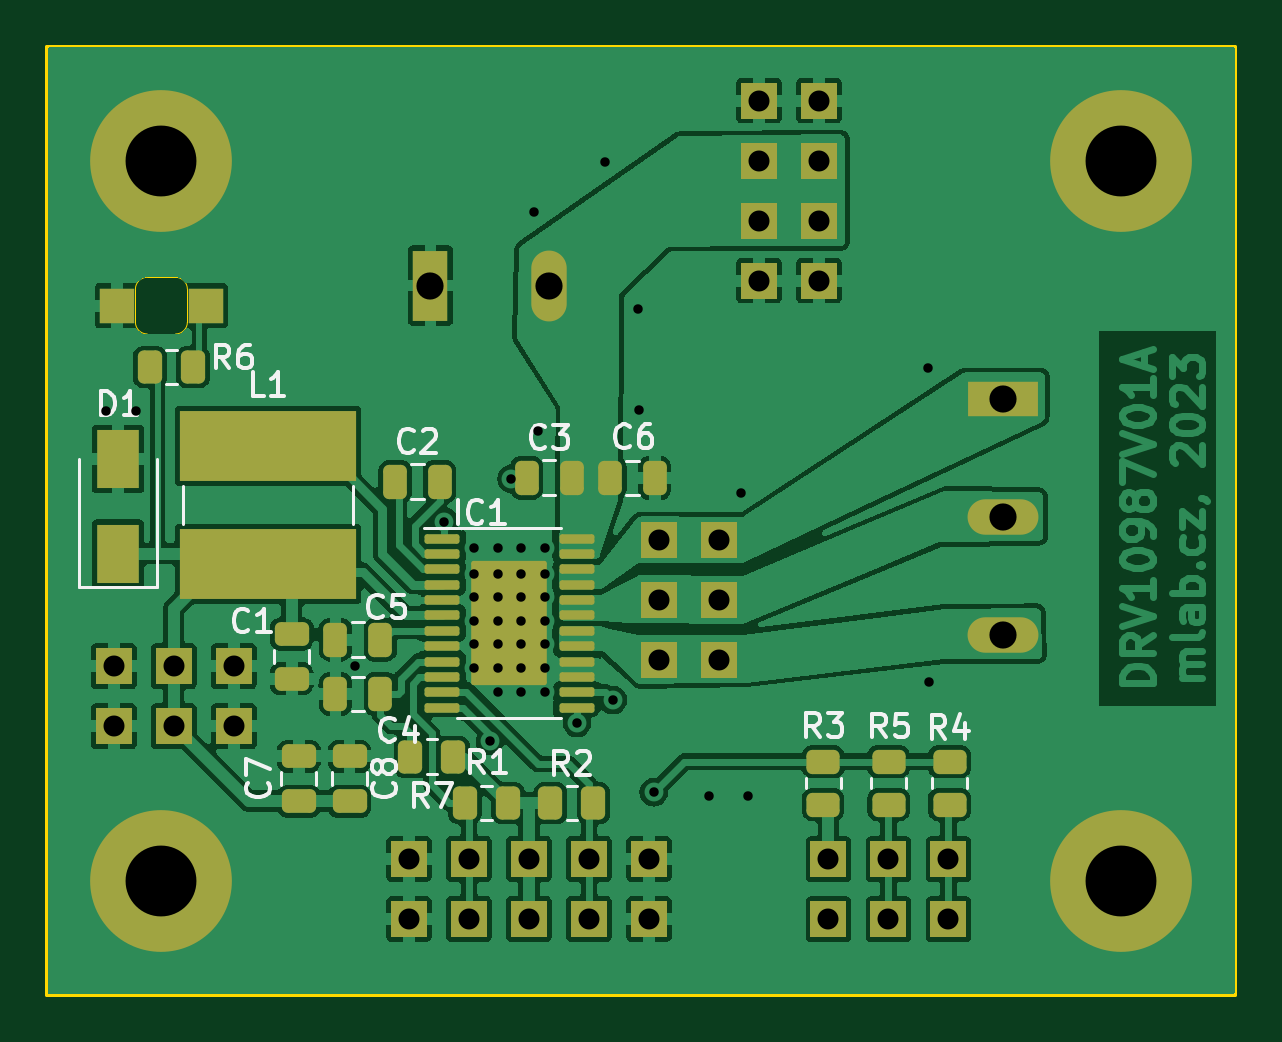
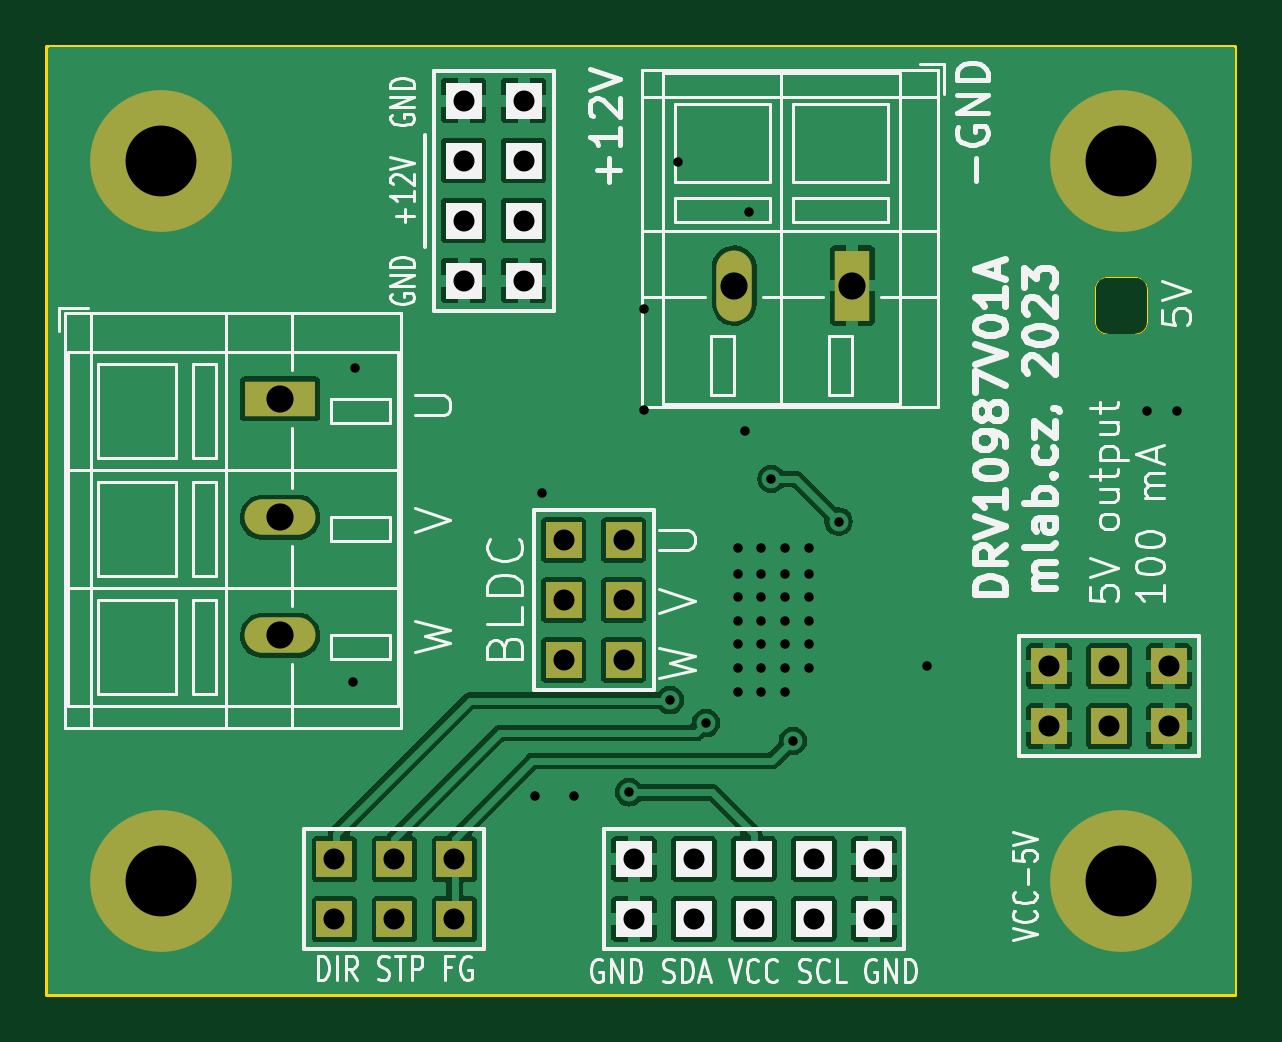
Circuit board: 11 layer files. Board 50.3 x 40.1 mm.
- bottom_copper: DRV10987V01A-B_Cu.gbr (64248 bytes)
- bottom_mask: DRV10987V01A-B_Mask.gbr (1948 bytes)
- paste: DRV10987V01A-B_Paste.gbr (509 bytes)
- bottom_silk: DRV10987V01A-B_Silkscreen.gbr (47406 bytes)
- outline: DRV10987V01A-Edge_Cuts.gbr (1183 bytes)
- top_copper: DRV10987V01A-F_Cu.gbr (134889 bytes)
- top_mask: DRV10987V01A-F_Mask.gbr (5240 bytes)
- paste: DRV10987V01A-F_Paste.gbr (3801 bytes)
- top_silk: DRV10987V01A-F_Silkscreen.gbr (21622 bytes)
- drill: DRV10987V01A-NPTH_drill.drl (346 bytes)
- drill: DRV10987V01A-PTH_drill.drl (1747 bytes)

=== bottom_copper: DRV10987V01A-B_Cu.gbr (64248 bytes, source omitted) ===
=== bottom_mask: DRV10987V01A-B_Mask.gbr ===
%TF.GenerationSoftware,KiCad,Pcbnew,7.0.5.1-1-g8f565ef7f0-dirty-deb11*%
%TF.CreationDate,2023-06-30T14:46:45+00:00*%
%TF.ProjectId,DRV10987V01,44525631-3039-4383-9756-30312e6b6963,01A*%
%TF.SameCoordinates,Original*%
%TF.FileFunction,Soldermask,Bot*%
%TF.FilePolarity,Negative*%
%FSLAX46Y46*%
G04 Gerber Fmt 4.6, Leading zero omitted, Abs format (unit mm)*
G04 Created by KiCad (PCBNEW 7.0.5.1-1-g8f565ef7f0-dirty-deb11) date 2023-06-30 14:46:45*
%MOMM*%
%LPD*%
G01*
G04 APERTURE LIST*
%ADD10C,6.000000*%
%ADD11R,1.500000X3.000000*%
%ADD12O,1.500000X3.000000*%
%ADD13R,1.524000X1.524000*%
%ADD14R,3.000000X1.500000*%
%ADD15O,3.000000X1.500000*%
G04 APERTURE END LIST*
D10*
%TO.C,M2*%
X50800000Y40640000D03*
%TD*%
D11*
%TO.C,J11*%
X21550000Y35350000D03*
D12*
X26550000Y35350000D03*
%TD*%
D10*
%TO.C,M4*%
X50800000Y10160000D03*
%TD*%
D13*
%TO.C,J10*%
X13225000Y16700000D03*
X13225000Y19240000D03*
X10685000Y16700000D03*
X10685000Y19240000D03*
X8145000Y16700000D03*
X8145000Y19240000D03*
%TD*%
D10*
%TO.C,M3*%
X10160000Y10160000D03*
%TD*%
D13*
%TO.C,J2*%
X30800000Y8536250D03*
X30800000Y11076250D03*
X28260000Y8536250D03*
X28260000Y11076250D03*
X25720000Y8536250D03*
X25720000Y11076250D03*
X23180000Y8536250D03*
X23180000Y11076250D03*
X20640000Y8536250D03*
X20640000Y11076250D03*
%TD*%
D10*
%TO.C,M1*%
X10160000Y40640000D03*
%TD*%
D13*
%TO.C,J5*%
X43480000Y8525000D03*
X43480000Y11065000D03*
X40940000Y8525000D03*
X40940000Y11065000D03*
X38400000Y8525000D03*
X38400000Y11065000D03*
%TD*%
D14*
%TO.C,J12*%
X45775000Y30550000D03*
D15*
X45775000Y25550000D03*
X45775000Y20550000D03*
%TD*%
D13*
%TO.C,J6*%
X31235000Y19500000D03*
X33775000Y19500000D03*
X31235000Y22040000D03*
X33775000Y22040000D03*
X31235000Y24580000D03*
X33775000Y24580000D03*
%TD*%
%TO.C,J3*%
X38000000Y43180000D03*
X35460000Y43180000D03*
X38000000Y40640000D03*
X35460000Y40640000D03*
X38000000Y38100000D03*
X35460000Y38100000D03*
X38000000Y35560000D03*
X35460000Y35560000D03*
%TD*%
M02*

=== paste: DRV10987V01A-B_Paste.gbr ===
%TF.GenerationSoftware,KiCad,Pcbnew,7.0.5.1-1-g8f565ef7f0-dirty-deb11*%
%TF.CreationDate,2023-06-30T14:46:45+00:00*%
%TF.ProjectId,DRV10987V01,44525631-3039-4383-9756-30312e6b6963,01A*%
%TF.SameCoordinates,Original*%
%TF.FileFunction,Paste,Bot*%
%TF.FilePolarity,Positive*%
%FSLAX46Y46*%
G04 Gerber Fmt 4.6, Leading zero omitted, Abs format (unit mm)*
G04 Created by KiCad (PCBNEW 7.0.5.1-1-g8f565ef7f0-dirty-deb11) date 2023-06-30 14:46:45*
%MOMM*%
%LPD*%
G01*
G04 APERTURE LIST*
G04 APERTURE END LIST*
M02*

=== bottom_silk: DRV10987V01A-B_Silkscreen.gbr (47406 bytes, source omitted) ===
=== outline: DRV10987V01A-Edge_Cuts.gbr ===
%TF.GenerationSoftware,KiCad,Pcbnew,7.0.5.1-1-g8f565ef7f0-dirty-deb11*%
%TF.CreationDate,2023-06-30T14:46:45+00:00*%
%TF.ProjectId,DRV10987V01,44525631-3039-4383-9756-30312e6b6963,01A*%
%TF.SameCoordinates,Original*%
%TF.FileFunction,Profile,NP*%
%FSLAX46Y46*%
G04 Gerber Fmt 4.6, Leading zero omitted, Abs format (unit mm)*
G04 Created by KiCad (PCBNEW 7.0.5.1-1-g8f565ef7f0-dirty-deb11) date 2023-06-30 14:46:45*
%MOMM*%
%LPD*%
G01*
G04 APERTURE LIST*
%TA.AperFunction,Profile*%
%ADD10C,0.150000*%
%TD*%
%TA.AperFunction,Profile*%
%ADD11C,0.050000*%
%TD*%
G04 APERTURE END LIST*
D10*
X5334000Y45466000D02*
X55626000Y45466000D01*
X55626000Y5334000D01*
X5334000Y5334000D01*
X5334000Y45466000D01*
D11*
%TO.C,D2*%
X11260000Y35200000D02*
X11260000Y33800000D01*
X10760000Y33300000D02*
X9560000Y33300000D01*
X10760000Y35700000D02*
X9560000Y35700000D01*
X9060000Y35200000D02*
X9060000Y33800000D01*
X10760000Y33300000D02*
G75*
G03*
X11260000Y33800000I-1J500001D01*
G01*
X11260000Y35200000D02*
G75*
G03*
X10760000Y35700000I-500001J-1D01*
G01*
X9060000Y33800000D02*
G75*
G03*
X9560000Y33300000I500000J0D01*
G01*
X9560000Y35700000D02*
G75*
G03*
X9060000Y35200000I0J-500000D01*
G01*
%TD*%
M02*

=== top_copper: DRV10987V01A-F_Cu.gbr (134889 bytes, source omitted) ===
=== top_mask: DRV10987V01A-F_Mask.gbr ===
%TF.GenerationSoftware,KiCad,Pcbnew,7.0.5.1-1-g8f565ef7f0-dirty-deb11*%
%TF.CreationDate,2023-06-30T14:46:45+00:00*%
%TF.ProjectId,DRV10987V01,44525631-3039-4383-9756-30312e6b6963,01A*%
%TF.SameCoordinates,Original*%
%TF.FileFunction,Soldermask,Top*%
%TF.FilePolarity,Negative*%
%FSLAX46Y46*%
G04 Gerber Fmt 4.6, Leading zero omitted, Abs format (unit mm)*
G04 Created by KiCad (PCBNEW 7.0.5.1-1-g8f565ef7f0-dirty-deb11) date 2023-06-30 14:46:45*
%MOMM*%
%LPD*%
G01*
G04 APERTURE LIST*
G04 Aperture macros list*
%AMRoundRect*
0 Rectangle with rounded corners*
0 $1 Rounding radius*
0 $2 $3 $4 $5 $6 $7 $8 $9 X,Y pos of 4 corners*
0 Add a 4 corners polygon primitive as box body*
4,1,4,$2,$3,$4,$5,$6,$7,$8,$9,$2,$3,0*
0 Add four circle primitives for the rounded corners*
1,1,$1+$1,$2,$3*
1,1,$1+$1,$4,$5*
1,1,$1+$1,$6,$7*
1,1,$1+$1,$8,$9*
0 Add four rect primitives between the rounded corners*
20,1,$1+$1,$2,$3,$4,$5,0*
20,1,$1+$1,$4,$5,$6,$7,0*
20,1,$1+$1,$6,$7,$8,$9,0*
20,1,$1+$1,$8,$9,$2,$3,0*%
G04 Aperture macros list end*
%ADD10RoundRect,0.250000X-0.250000X-0.475000X0.250000X-0.475000X0.250000X0.475000X-0.250000X0.475000X0*%
%ADD11RoundRect,0.250000X0.262500X0.450000X-0.262500X0.450000X-0.262500X-0.450000X0.262500X-0.450000X0*%
%ADD12RoundRect,0.250000X0.475000X-0.250000X0.475000X0.250000X-0.475000X0.250000X-0.475000X-0.250000X0*%
%ADD13R,1.800000X2.500000*%
%ADD14R,1.500000X1.500000*%
%ADD15RoundRect,0.250000X0.250000X0.475000X-0.250000X0.475000X-0.250000X-0.475000X0.250000X-0.475000X0*%
%ADD16RoundRect,0.250000X-0.450000X0.262500X-0.450000X-0.262500X0.450000X-0.262500X0.450000X0.262500X0*%
%ADD17RoundRect,0.250000X-0.262500X-0.450000X0.262500X-0.450000X0.262500X0.450000X-0.262500X0.450000X0*%
%ADD18R,7.500000X3.000000*%
%ADD19RoundRect,0.100000X-0.637500X-0.100000X0.637500X-0.100000X0.637500X0.100000X-0.637500X0.100000X0*%
%ADD20RoundRect,0.100000X-1.500000X-2.530000X1.500000X-2.530000X1.500000X2.530000X-1.500000X2.530000X0*%
%ADD21C,6.000000*%
%ADD22R,1.500000X3.000000*%
%ADD23O,1.500000X3.000000*%
%ADD24R,1.524000X1.524000*%
%ADD25R,3.000000X1.500000*%
%ADD26O,3.000000X1.500000*%
G04 APERTURE END LIST*
D10*
%TO.C,C5*%
X17530000Y20360000D03*
X19430000Y20360000D03*
%TD*%
D11*
%TO.C,R7*%
X22525000Y15400000D03*
X20700000Y15400000D03*
%TD*%
D12*
%TO.C,C7*%
X15975000Y13525000D03*
X15975000Y15425000D03*
%TD*%
D13*
%TO.C,D1*%
X8325000Y24000000D03*
X8325000Y28000000D03*
%TD*%
D14*
%TO.C,D2*%
X8280000Y34500000D03*
X12040000Y34500000D03*
%TD*%
D15*
%TO.C,C6*%
X31050000Y27200000D03*
X29150000Y27200000D03*
%TD*%
D16*
%TO.C,R5*%
X40950000Y15200000D03*
X40950000Y13375000D03*
%TD*%
D11*
%TO.C,R6*%
X11500000Y31900000D03*
X9675000Y31900000D03*
%TD*%
D17*
%TO.C,R2*%
X26625000Y13450000D03*
X28450000Y13450000D03*
%TD*%
D16*
%TO.C,R3*%
X38175000Y15200000D03*
X38175000Y13375000D03*
%TD*%
D12*
%TO.C,C1*%
X15675000Y18700000D03*
X15675000Y20600000D03*
%TD*%
D10*
%TO.C,C4*%
X17530000Y18060000D03*
X19430000Y18060000D03*
%TD*%
D12*
%TO.C,C8*%
X18125000Y13525000D03*
X18125000Y15425000D03*
%TD*%
D18*
%TO.C,L1*%
X14675000Y23550000D03*
X14675000Y28550000D03*
%TD*%
D10*
%TO.C,C3*%
X25630000Y27215000D03*
X27530000Y27215000D03*
%TD*%
D19*
%TO.C,IC1*%
X22030000Y24635000D03*
X22030000Y23985000D03*
X22030000Y23335000D03*
X22030000Y22685000D03*
X22030000Y22035000D03*
X22030000Y21385000D03*
X22030000Y20735000D03*
X22030000Y20085000D03*
X22030000Y19435000D03*
X22030000Y18785000D03*
X22030000Y18135000D03*
X22030000Y17485000D03*
X27755000Y17485000D03*
X27755000Y18135000D03*
X27755000Y18785000D03*
X27755000Y19435000D03*
X27755000Y20085000D03*
X27755000Y20735000D03*
X27755000Y21385000D03*
X27755000Y22035000D03*
X27755000Y22685000D03*
X27755000Y23335000D03*
X27755000Y23985000D03*
X27755000Y24635000D03*
D20*
X24892500Y21060000D03*
%TD*%
D16*
%TO.C,R4*%
X43525000Y15200000D03*
X43525000Y13375000D03*
%TD*%
D11*
%TO.C,R1*%
X24825000Y13450000D03*
X23000000Y13450000D03*
%TD*%
D10*
%TO.C,C2*%
X20050000Y27050000D03*
X21950000Y27050000D03*
%TD*%
D21*
%TO.C,M2*%
X50800000Y40640000D03*
%TD*%
D22*
%TO.C,J11*%
X21550000Y35350000D03*
D23*
X26550000Y35350000D03*
%TD*%
D21*
%TO.C,M4*%
X50800000Y10160000D03*
%TD*%
D24*
%TO.C,J10*%
X13225000Y16700000D03*
X13225000Y19240000D03*
X10685000Y16700000D03*
X10685000Y19240000D03*
X8145000Y16700000D03*
X8145000Y19240000D03*
%TD*%
D21*
%TO.C,M3*%
X10160000Y10160000D03*
%TD*%
D24*
%TO.C,J2*%
X30800000Y8536250D03*
X30800000Y11076250D03*
X28260000Y8536250D03*
X28260000Y11076250D03*
X25720000Y8536250D03*
X25720000Y11076250D03*
X23180000Y8536250D03*
X23180000Y11076250D03*
X20640000Y8536250D03*
X20640000Y11076250D03*
%TD*%
D21*
%TO.C,M1*%
X10160000Y40640000D03*
%TD*%
D24*
%TO.C,J5*%
X43480000Y8525000D03*
X43480000Y11065000D03*
X40940000Y8525000D03*
X40940000Y11065000D03*
X38400000Y8525000D03*
X38400000Y11065000D03*
%TD*%
D25*
%TO.C,J12*%
X45775000Y30550000D03*
D26*
X45775000Y25550000D03*
X45775000Y20550000D03*
%TD*%
D24*
%TO.C,J6*%
X31235000Y19500000D03*
X33775000Y19500000D03*
X31235000Y22040000D03*
X33775000Y22040000D03*
X31235000Y24580000D03*
X33775000Y24580000D03*
%TD*%
%TO.C,J3*%
X38000000Y43180000D03*
X35460000Y43180000D03*
X38000000Y40640000D03*
X35460000Y40640000D03*
X38000000Y38100000D03*
X35460000Y38100000D03*
X38000000Y35560000D03*
X35460000Y35560000D03*
%TD*%
M02*

=== paste: DRV10987V01A-F_Paste.gbr ===
%TF.GenerationSoftware,KiCad,Pcbnew,7.0.5.1-1-g8f565ef7f0-dirty-deb11*%
%TF.CreationDate,2023-06-30T14:46:45+00:00*%
%TF.ProjectId,DRV10987V01,44525631-3039-4383-9756-30312e6b6963,01A*%
%TF.SameCoordinates,Original*%
%TF.FileFunction,Paste,Top*%
%TF.FilePolarity,Positive*%
%FSLAX46Y46*%
G04 Gerber Fmt 4.6, Leading zero omitted, Abs format (unit mm)*
G04 Created by KiCad (PCBNEW 7.0.5.1-1-g8f565ef7f0-dirty-deb11) date 2023-06-30 14:46:45*
%MOMM*%
%LPD*%
G01*
G04 APERTURE LIST*
G04 Aperture macros list*
%AMRoundRect*
0 Rectangle with rounded corners*
0 $1 Rounding radius*
0 $2 $3 $4 $5 $6 $7 $8 $9 X,Y pos of 4 corners*
0 Add a 4 corners polygon primitive as box body*
4,1,4,$2,$3,$4,$5,$6,$7,$8,$9,$2,$3,0*
0 Add four circle primitives for the rounded corners*
1,1,$1+$1,$2,$3*
1,1,$1+$1,$4,$5*
1,1,$1+$1,$6,$7*
1,1,$1+$1,$8,$9*
0 Add four rect primitives between the rounded corners*
20,1,$1+$1,$2,$3,$4,$5,0*
20,1,$1+$1,$4,$5,$6,$7,0*
20,1,$1+$1,$6,$7,$8,$9,0*
20,1,$1+$1,$8,$9,$2,$3,0*%
G04 Aperture macros list end*
%ADD10RoundRect,0.250000X-0.250000X-0.475000X0.250000X-0.475000X0.250000X0.475000X-0.250000X0.475000X0*%
%ADD11RoundRect,0.250000X0.262500X0.450000X-0.262500X0.450000X-0.262500X-0.450000X0.262500X-0.450000X0*%
%ADD12RoundRect,0.250000X0.475000X-0.250000X0.475000X0.250000X-0.475000X0.250000X-0.475000X-0.250000X0*%
%ADD13R,1.800000X2.500000*%
%ADD14R,1.500000X1.500000*%
%ADD15RoundRect,0.250000X0.250000X0.475000X-0.250000X0.475000X-0.250000X-0.475000X0.250000X-0.475000X0*%
%ADD16RoundRect,0.250000X-0.450000X0.262500X-0.450000X-0.262500X0.450000X-0.262500X0.450000X0.262500X0*%
%ADD17RoundRect,0.250000X-0.262500X-0.450000X0.262500X-0.450000X0.262500X0.450000X-0.262500X0.450000X0*%
%ADD18R,7.500000X3.000000*%
%ADD19RoundRect,0.100000X-0.637500X-0.100000X0.637500X-0.100000X0.637500X0.100000X-0.637500X0.100000X0*%
%ADD20RoundRect,0.100000X-1.500000X-2.530000X1.500000X-2.530000X1.500000X2.530000X-1.500000X2.530000X0*%
G04 APERTURE END LIST*
D10*
%TO.C,C5*%
X17530000Y20360000D03*
X19430000Y20360000D03*
%TD*%
D11*
%TO.C,R7*%
X22525000Y15400000D03*
X20700000Y15400000D03*
%TD*%
D12*
%TO.C,C7*%
X15975000Y13525000D03*
X15975000Y15425000D03*
%TD*%
D13*
%TO.C,D1*%
X8325000Y24000000D03*
X8325000Y28000000D03*
%TD*%
D14*
%TO.C,D2*%
X8280000Y34500000D03*
X12040000Y34500000D03*
%TD*%
D15*
%TO.C,C6*%
X31050000Y27200000D03*
X29150000Y27200000D03*
%TD*%
D16*
%TO.C,R5*%
X40950000Y15200000D03*
X40950000Y13375000D03*
%TD*%
D11*
%TO.C,R6*%
X11500000Y31900000D03*
X9675000Y31900000D03*
%TD*%
D17*
%TO.C,R2*%
X26625000Y13450000D03*
X28450000Y13450000D03*
%TD*%
D16*
%TO.C,R3*%
X38175000Y15200000D03*
X38175000Y13375000D03*
%TD*%
D12*
%TO.C,C1*%
X15675000Y18700000D03*
X15675000Y20600000D03*
%TD*%
D10*
%TO.C,C4*%
X17530000Y18060000D03*
X19430000Y18060000D03*
%TD*%
D12*
%TO.C,C8*%
X18125000Y13525000D03*
X18125000Y15425000D03*
%TD*%
D18*
%TO.C,L1*%
X14675000Y23550000D03*
X14675000Y28550000D03*
%TD*%
D10*
%TO.C,C3*%
X25630000Y27215000D03*
X27530000Y27215000D03*
%TD*%
D19*
%TO.C,IC1*%
X22030000Y24635000D03*
X22030000Y23985000D03*
X22030000Y23335000D03*
X22030000Y22685000D03*
X22030000Y22035000D03*
X22030000Y21385000D03*
X22030000Y20735000D03*
X22030000Y20085000D03*
X22030000Y19435000D03*
X22030000Y18785000D03*
X22030000Y18135000D03*
X22030000Y17485000D03*
X27755000Y17485000D03*
X27755000Y18135000D03*
X27755000Y18785000D03*
X27755000Y19435000D03*
X27755000Y20085000D03*
X27755000Y20735000D03*
X27755000Y21385000D03*
X27755000Y22035000D03*
X27755000Y22685000D03*
X27755000Y23335000D03*
X27755000Y23985000D03*
X27755000Y24635000D03*
D20*
X24892500Y21060000D03*
%TD*%
D16*
%TO.C,R4*%
X43525000Y15200000D03*
X43525000Y13375000D03*
%TD*%
D11*
%TO.C,R1*%
X24825000Y13450000D03*
X23000000Y13450000D03*
%TD*%
D10*
%TO.C,C2*%
X20050000Y27050000D03*
X21950000Y27050000D03*
%TD*%
M02*

=== top_silk: DRV10987V01A-F_Silkscreen.gbr (21622 bytes, source omitted) ===
=== drill: DRV10987V01A-NPTH_drill.drl ===
M48
; DRILL file {KiCad 7.0.5.1-1-g8f565ef7f0-dirty-deb11} date Fri Jun 30 14:46:45 2023
; FORMAT={3:3/ absolute / metric / suppress leading zeros}
; #@! TF.CreationDate,2023-06-30T14:46:45+00:00
; #@! TF.GenerationSoftware,Kicad,Pcbnew,7.0.5.1-1-g8f565ef7f0-dirty-deb11
; #@! TF.FileFunction,NonPlated,1,2,NPTH
FMAT,2
METRIC,TZ
%
G90
G05
T0
M30

=== drill: DRV10987V01A-PTH_drill.drl ===
M48
; DRILL file {KiCad 7.0.5.1-1-g8f565ef7f0-dirty-deb11} date Fri Jun 30 14:46:45 2023
; FORMAT={3:3/ absolute / metric / suppress leading zeros}
; #@! TF.CreationDate,2023-06-30T14:46:45+00:00
; #@! TF.GenerationSoftware,Kicad,Pcbnew,7.0.5.1-1-g8f565ef7f0-dirty-deb11
; #@! TF.FileFunction,Plated,1,2,PTH
FMAT,2
METRIC,TZ
; #@! TA.AperFunction,Plated,PTH,ViaDrill
T1C0.400
; #@! TA.AperFunction,Plated,PTH,ComponentDrill
T2C0.889
; #@! TA.AperFunction,Plated,PTH,ComponentDrill
T3C1.150
; #@! TA.AperFunction,Plated,PTH,ComponentDrill
T4C3.000
%
G90
G05
T1
X7825Y30025
X9075Y30050
X18375Y19225
X22130Y25360
X23400Y24260
X23400Y23160
X23400Y22160
X23400Y21160
X23400Y20160
X23400Y19160
X24070Y16070
X24400Y24260
X24400Y23160
X24400Y22160
X24400Y21160
X24400Y20160
X24400Y19160
X24400Y18160
X24980Y27165
X25400Y24260
X25400Y23160
X25400Y22160
X25400Y21160
X25400Y20160
X25400Y19160
X25400Y18160
X25925Y38450
X26100Y29175
X26400Y24260
X26400Y23160
X26400Y22160
X26400Y21160
X26400Y20160
X26400Y19160
X26400Y18160
X27750Y16825
X28925Y40575
X29275Y17800
X30350Y34375
X30375Y30100
X31000Y13900
X33325Y13725
X34700Y26575
X35000Y13750
X42625Y31850
X42675Y18550
T2
X8145Y19240
X8145Y16700
X10685Y19240
X10685Y16700
X13225Y19240
X13225Y16700
X20640Y11076
X20640Y8536
X23180Y11076
X23180Y8536
X25720Y11076
X25720Y8536
X28260Y11076
X28260Y8536
X30800Y11076
X30800Y8536
X31235Y24580
X31235Y22040
X31235Y19500
X33775Y24580
X33775Y22040
X33775Y19500
X35460Y43180
X35460Y40640
X35460Y38100
X35460Y35560
X38000Y43180
X38000Y40640
X38000Y38100
X38000Y35560
X38400Y11065
X38400Y8525
X40940Y11065
X40940Y8525
X43480Y11065
X43480Y8525
T3
X21550Y35350
X26550Y35350
X45775Y30550
X45775Y25550
X45775Y20550
T4
X10160Y40640
X10160Y10160
X50800Y40640
X50800Y10160
T0
M30
